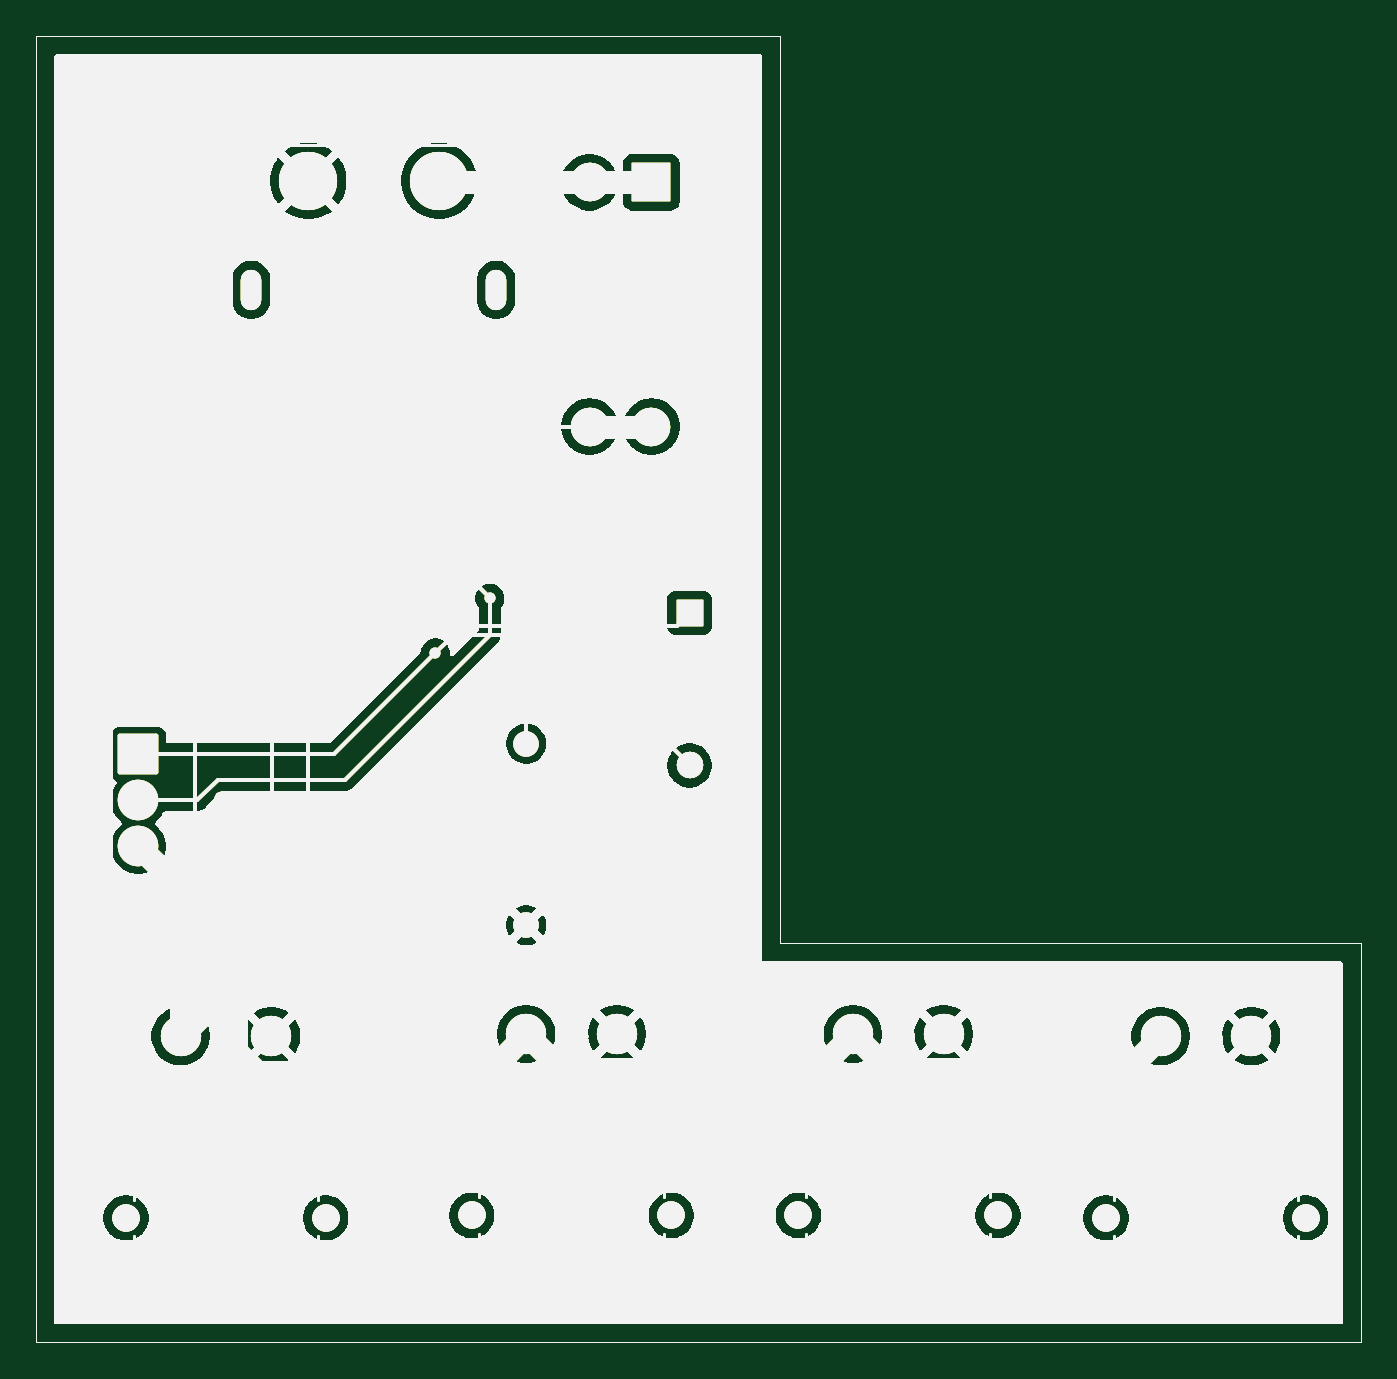
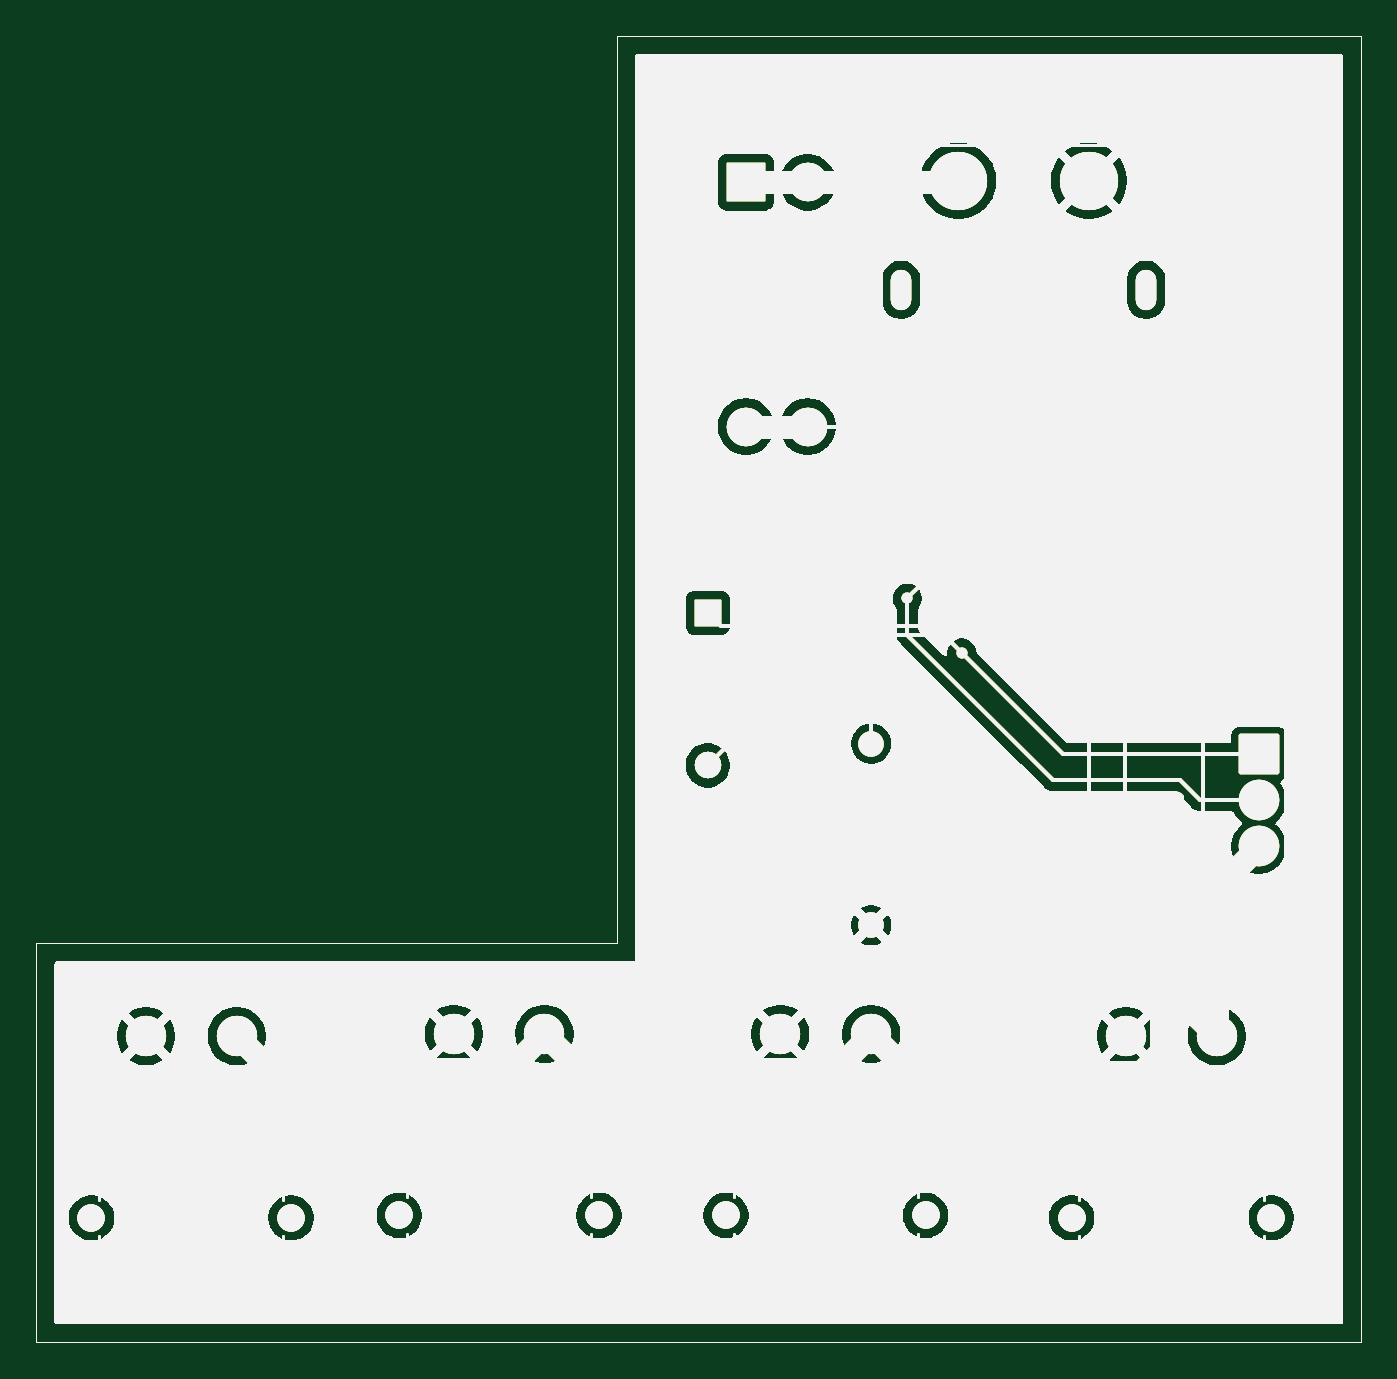
Circuit board: 9 layer files. Board 73.0 x 72.0 mm.
- bottom_copper: PDB v1 COMPLETE-B_Cu.gbr (106817 bytes)
- bottom_mask: PDB v1 COMPLETE-B_Mask.gbr (106818 bytes)
- paste: PDB v1 COMPLETE-B_Paste.gbr (106813 bytes)
- bottom_silk: PDB v1 COMPLETE-B_Silkscreen.gbr (106814 bytes)
- outline: PDB v1 COMPLETE-Edge_Cuts.gbr (106786 bytes)
- top_copper: PDB v1 COMPLETE-F_Cu.gbr (106817 bytes)
- top_mask: PDB v1 COMPLETE-F_Mask.gbr (106818 bytes)
- paste: PDB v1 COMPLETE-F_Paste.gbr (106813 bytes)
- top_silk: PDB v1 COMPLETE-F_Silkscreen.gbr (106814 bytes)

=== bottom_copper: PDB v1 COMPLETE-B_Cu.gbr (106817 bytes, source omitted) ===
=== bottom_mask: PDB v1 COMPLETE-B_Mask.gbr (106818 bytes, source omitted) ===
=== paste: PDB v1 COMPLETE-B_Paste.gbr (106813 bytes, source omitted) ===
=== bottom_silk: PDB v1 COMPLETE-B_Silkscreen.gbr (106814 bytes, source omitted) ===
=== outline: PDB v1 COMPLETE-Edge_Cuts.gbr (106786 bytes, source omitted) ===
=== top_copper: PDB v1 COMPLETE-F_Cu.gbr (106817 bytes, source omitted) ===
=== top_mask: PDB v1 COMPLETE-F_Mask.gbr (106818 bytes, source omitted) ===
=== paste: PDB v1 COMPLETE-F_Paste.gbr (106813 bytes, source omitted) ===
=== top_silk: PDB v1 COMPLETE-F_Silkscreen.gbr (106814 bytes, source omitted) ===
